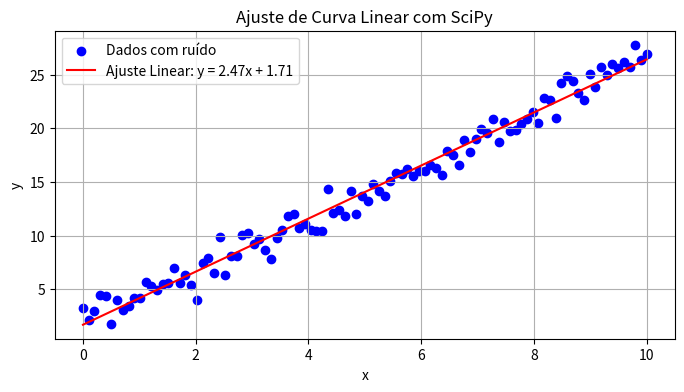

This chart was generated by the following Python code:
import numpy as np
import matplotlib.pyplot as plt
from scipy.optimize import curve_fit

'''
Atividade 1: Documentação da Função linear_function
[redacted]
[redacted]
    23/11/2024
'''

# Definir a função linear para o fitting
def linear_function(x, a, b):
    '''
    A função utiliza três entradas para definir a lei de uma função afim 
    e retornar seu valor em um dado ponto
    Parâmetros:
        x : valor idependente da funcao afim
        a : coeficiente angular da funcao afim 
        b: coeficiente linear da funcao afim
    Retorno:
        Resultado da função no ponto x para as contantes a e b fornecidas.
    '''
    return a * x + b

# Gerar dados
np.random.seed(0)  # Para reprodutibilidade
x = np.linspace(0, 10, 100)  # 100 valores de x entre 0 e 10
#f(x) = a*x + b
y = 2.5 * x + 1.5 + np.random.normal(0, 1, x.size)  # Dados com ruído

# Fazer o ajuste (fitting) usando SciPy
params, covariance = curve_fit(linear_function, x, y)
a, b = params  # Parâmetros ajustados (coeficientes da reta)

# Função ajustada
y_fit = linear_function(x, a, b)

# Plotar os dados e o ajuste
plt.figure(figsize=(8, 4))
plt.scatter(x, y, label='Dados com ruído', color='blue')
plt.plot(x, y_fit, label= f'Ajuste Linear: y = {a:.2f}x + {b:.2f}', color='red')
plt.title('Ajuste de Curva Linear com SciPy')
plt.xlabel('x')
plt.ylabel('y')
plt.grid(True)
plt.legend()
plt.show()